Run: headless pygame with SDL's dummy video driver; simulated clock (each Clock.tick advances the game by its frame time, no real sleeping); random seed 0; keys injected as events and as key.get_pressed() state; no mouse input.
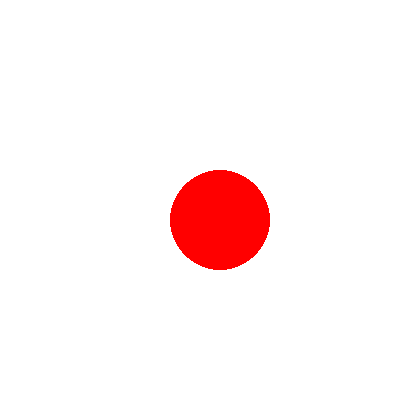
Frame 1 of 4 · flips 1–60 · no input
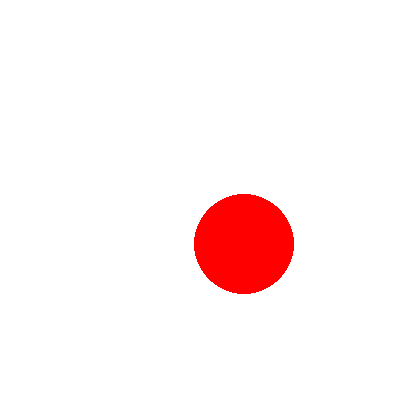
Frame 2 of 4 · flips 61–180 · tapped SPACE, RETURN · held RIGHT (→), D
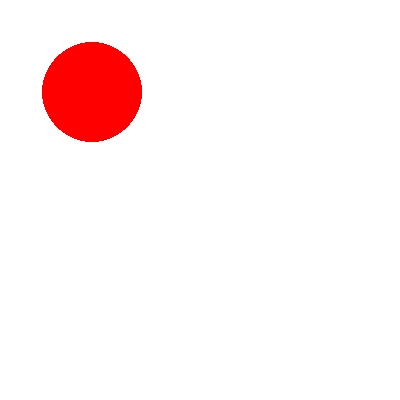
Frame 3 of 4 · flips 181–300 · held DOWN (↓), S
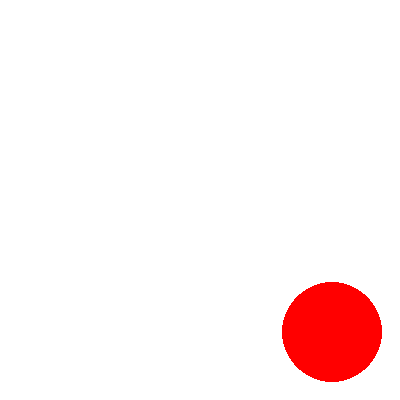
Frame 4 of 4 · flips 301–420 · held LEFT (←), A, UP (↑), W

The pygame program that drew these frames:

import pygame

# Function to move the circle by a given velocity
def move_circle(xc, yc, velocity_x, velocity_y, width, height):
    # Update the center of the circle based on velocity
    xc += velocity_x
    yc += velocity_y
    
    # Prevent the circle from moving out of bounds
    if xc - width < 0 or xc + width > 400:
        velocity_x = -velocity_x  # Reverse direction on X-axis
    if yc - height < 0 or yc + height > 400:
        velocity_y = -velocity_y  # Reverse direction on Y-axis
    
    return xc, yc, velocity_x, velocity_y

# Main function to set up Pygame and call the drawing function
def main():
    pygame.init()

    # Set up the screen
    screen = pygame.display.set_mode((400, 400))

    # Set the color for the circle (Red)
    color = (255, 0, 0)

    # Circle parameters
    xc = 100  # X center of the circle
    yc = 100  # Y center of the circle
    radius = 50  # Radius of the circle

    # Velocity (speed) of the circle in X and Y directions
    velocity_x = 2  # Move 2 pixels per frame in X direction
    velocity_y = 2  # Move 2 pixels per frame in Y direction

    # Main loop
    running = True
    while running:
        for event in pygame.event.get():
            if event.type == pygame.QUIT:
                running = False

        # Fill the screen with a white background
        screen.fill((255, 255, 255))

        # Move the circle by updating its center position
        xc, yc, velocity_x, velocity_y = move_circle(xc, yc, velocity_x, velocity_y, radius, radius)

        # Draw the circle at the new position
        pygame.draw.circle(screen, color, (xc, yc), radius)

        # Update the screen
        pygame.display.flip()

        # Control the frame rate (for smoother animation)
        pygame.time.Clock().tick(60)

    pygame.quit()

# Run the main function
if __name__ == "__main__":
    main()
